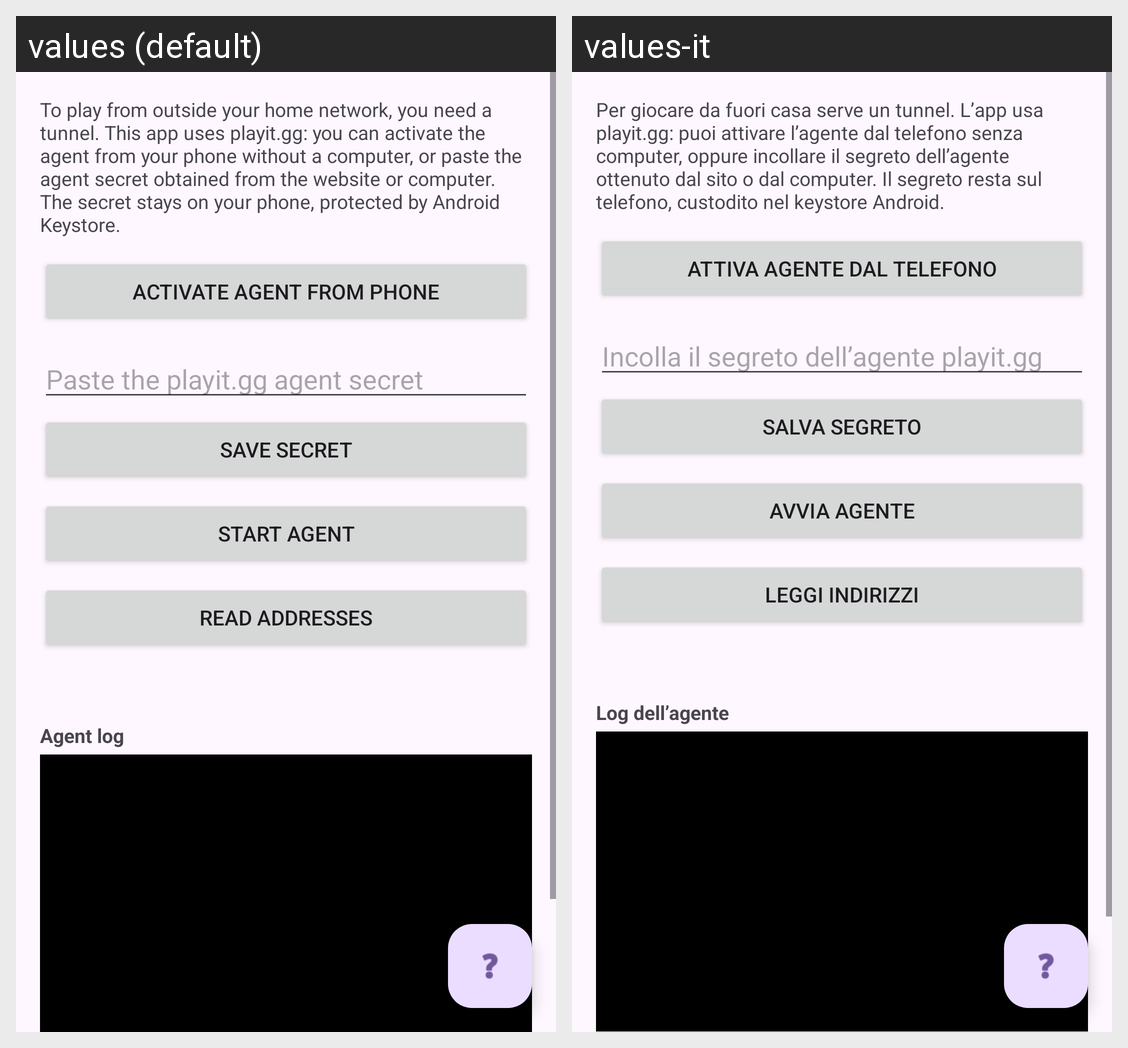

This grid shows one Android layout under two languages. Give, for every string resource on the screen, its name, the default text and each shown locale's text.
Android screen res/layout/activity_network.xml rendered under 2 locales, left to right: values (default), values-it. Device: Nexus 5 (rendered at 1080×1920; each locale shown at half size, 540×960, under a caption strip naming it); theme Theme.Material3.DayNight.
Strings drawn on this screen, with the default value and each locale's value (text and hints the layout hard-codes, and strings that could not be matched under every locale, appear in the picture but are not listed):

network_intro
  values: To play from outside your home network, you need a tunnel. This app uses playit.gg: you can activate the agent from your phone without a computer, or paste the agent secret obtained from the website or computer. The secret stays on your phone, protected by Android Keystore.
  values-it: Per giocare da fuori casa serve un tunnel. L’app usa playit.gg: puoi attivare l’agente dal telefono senza computer, oppure incollare il segreto dell’agente ottenuto dal sito o dal computer. Il segreto resta sul telefono, custodito nel keystore Android.

network_claim_button
  values: Activate agent from phone
  values-it: Attiva agente dal telefono

network_secret_hint
  values: Paste the playit.gg agent secret
  values-it: Incolla il segreto dell’agente playit.gg

network_save_button
  values: Save secret
  values-it: Salva segreto

network_start_agent_button
  values: Start agent
  values-it: Avvia agente

network_read_addresses_button
  values: Read addresses
  values-it: Leggi indirizzi

network_agent_log_label
  values: Agent log
  values-it: Log dell’agente
